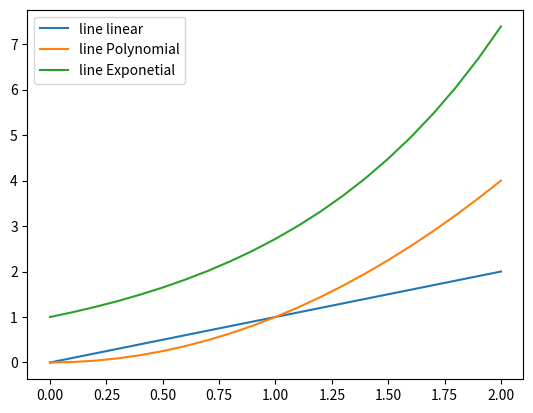

Python code for this plot:
import matplotlib.pyplot as plt
from math import exp

def compare_lines():    
    x_line = [0, 0.1, 0.2, 0.3, 0.4, 0.5, 0.6, 0.7, 0.8, 0.9, 1.0, 1.1, 1.2, 1.3, 1.4, 1.5, 1.6, 1.7, 1.8, 1.9, 2.0]
    y_line1 = [0, 0, 0, 0, 0, 0, 0, 0, 0, 0, 0, 0, 0, 0, 0, 0, 0, 0, 0, 0, 0]
    y_line2 = [0, 0, 0, 0, 0, 0, 0, 0, 0, 0, 0, 0, 0, 0, 0, 0, 0, 0, 0, 0, 0]
    y_line3 = [0, 0, 0, 0, 0, 0, 0, 0, 0, 0, 0, 0, 0, 0, 0, 0, 0, 0, 0, 0, 0]
    for idx, i in enumerate(x_line):
        y1 = i
        y2 = i * i
        y3 = exp(i)
        y_line1[idx] = y1
        y_line2[idx] = y2
        y_line3[idx] = y3
    plt.plot(x_line,y_line1)
    plt.plot(x_line,y_line2)
    plt.plot(x_line,y_line3)
    plt.legend(["line linear", "line Polynomial", "line Exponetial"])
compare_lines()
plt.show()
